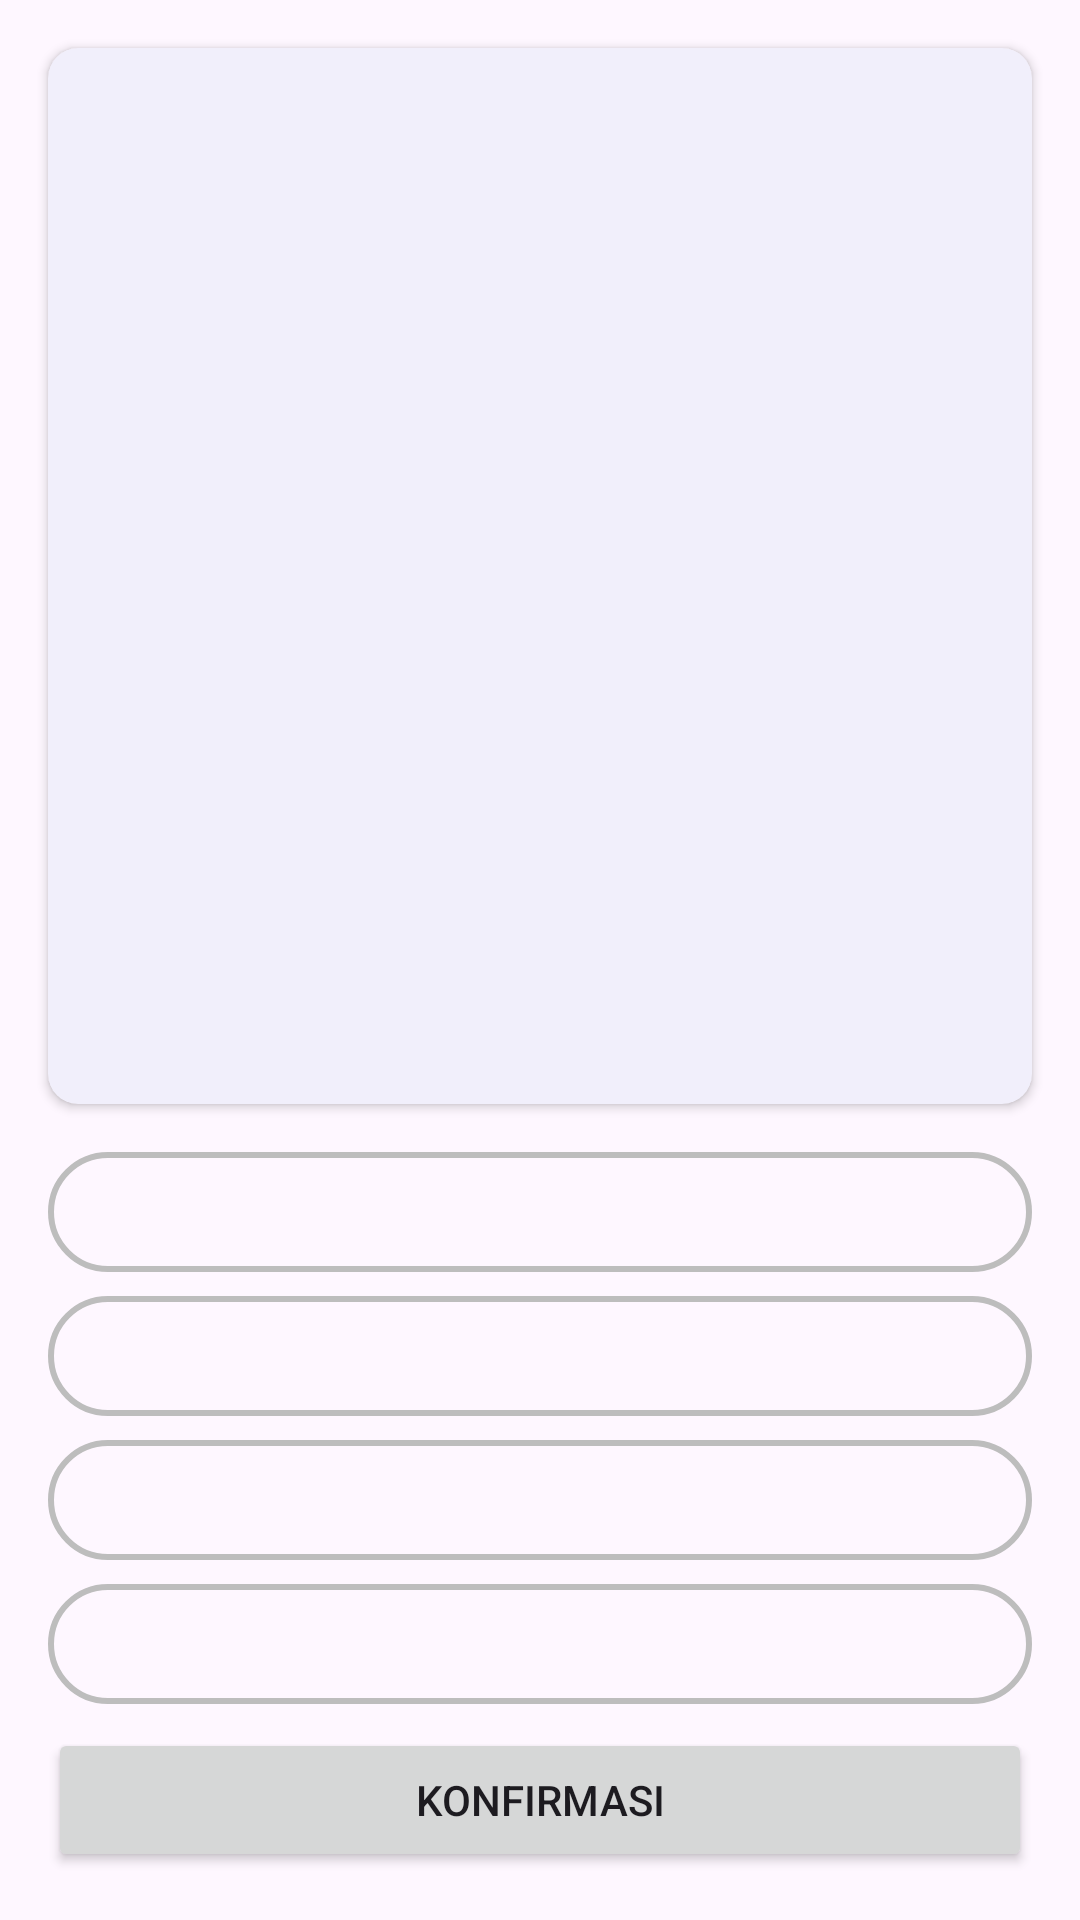

Layout XML and referenced resources for this Android screen:
<!-- AndroidManifest.xml: application theme Theme.Quizee.NoActionBar -->
<!-- res/layout/fragment_answer_question.xml -->
<?xml version="1.0" encoding="utf-8"?>
<LinearLayout xmlns:android="http://schemas.android.com/apk/res/android"
    xmlns:app="http://schemas.android.com/apk/res-auto"
    xmlns:tools="http://schemas.android.com/tools"
    android:layout_width="match_parent"
    android:layout_height="match_parent"
    android:orientation="vertical">

    <androidx.cardview.widget.CardView
        android:id="@+id/cardView9"
        android:layout_width="match_parent"
        android:layout_height="0dp"
        android:layout_marginStart="16dp"
        android:layout_marginTop="16dp"
        android:layout_marginEnd="16dp"
        android:layout_weight="1"
        app:cardBackgroundColor="#F1EFFB"
        app:cardCornerRadius="10dp"
        app:contentPadding="16dp">

        <TextView
            android:id="@+id/question_content"
            android:layout_width="wrap_content"
            android:layout_height="wrap_content"
            android:textSize="18sp" />
    </androidx.cardview.widget.CardView>

    <RadioGroup
        android:id="@+id/answer_option"
        android:layout_width="match_parent"
        android:layout_height="wrap_content"
        android:layout_marginStart="16dp"
        android:layout_marginTop="16dp"
        android:layout_marginEnd="16dp">

        <RadioButton
            android:id="@+id/radioButton"
            android:layout_width="match_parent"
            android:layout_height="40dp"
            android:layout_marginBottom="8dp"
            android:background="@drawable/radio_answer_option"
            android:button="@null"
            android:gravity="center"
            android:textSize="16sp"
            tools:ignore="TouchTargetSizeCheck,DuplicateSpeakableTextCheck" />

        <RadioButton
            android:id="@+id/radioButton2"
            android:layout_width="match_parent"
            android:layout_height="40dp"
            android:layout_marginBottom="8dp"
            android:background="@drawable/radio_answer_option"
            android:button="@null"
            android:gravity="center"
            android:textSize="16sp"
            tools:ignore="TouchTargetSizeCheck" />

        <RadioButton
            android:id="@+id/radioButton3"
            android:layout_width="match_parent"
            android:layout_height="40dp"
            android:layout_marginBottom="8dp"
            android:background="@drawable/radio_answer_option"
            android:button="@null"
            android:gravity="center"
            android:textSize="16sp"
            tools:ignore="TouchTargetSizeCheck" />

        <RadioButton
            android:id="@+id/radioButton4"
            android:layout_width="match_parent"
            android:layout_height="40dp"
            android:layout_marginBottom="8dp"
            android:background="@drawable/radio_answer_option"
            android:button="@null"
            android:gravity="center"
            android:textSize="16sp"
            tools:ignore="TouchTargetSizeCheck" />
    </RadioGroup>

    <Button
        android:id="@+id/confirm"
        android:layout_width="match_parent"
        android:layout_height="wrap_content"
        android:layout_marginStart="16dp"
        android:layout_marginEnd="16dp"
        android:layout_marginBottom="16dp"
        android:text="@string/confirm"
        tools:ignore="TextContrastCheck" />

</LinearLayout>
<!-- resources referenced by this layout -->
<resources>
  <!-- drawable radio_answer_option (drawable) -->
  <?xml version="1.0" encoding="utf-8"?>
  <selector xmlns:android="http://schemas.android.com/apk/res/android">
      <item android:drawable="@drawable/radio_answer_option_checked" android:state_checked="true"/>
      <item android:drawable="@drawable/radio_answer_option_unchecked" android:state_checked="false"/>
  </selector>
  <string name="confirm">Konfirmasi</string>
  <style name="Theme.Quizee.NoActionBar">
          <item name="windowActionBar">false</item>
          <item name="windowNoTitle">true</item>
      </style>
  <!-- drawable radio_answer_option_checked (drawable) -->
  <?xml version="1.0" encoding="utf-8"?>
  <shape xmlns:android="http://schemas.android.com/apk/res/android">
      <stroke
          android:width="2dp"
          android:color="@color/primary"/>
      <corners
          android:radius="30dp"/>
  </shape>
  <!-- drawable radio_answer_option_unchecked (drawable) -->
  <?xml version="1.0" encoding="utf-8"?>
  <shape xmlns:android="http://schemas.android.com/apk/res/android">
      <stroke
          android:width="2dp"
          android:color="@color/secondary"/>
      <corners
          android:radius="30dp"/>
  </shape>
  <color name="primary">#5e72e4</color>
  <color name="secondary">#BDBDBD</color>
</resources>
